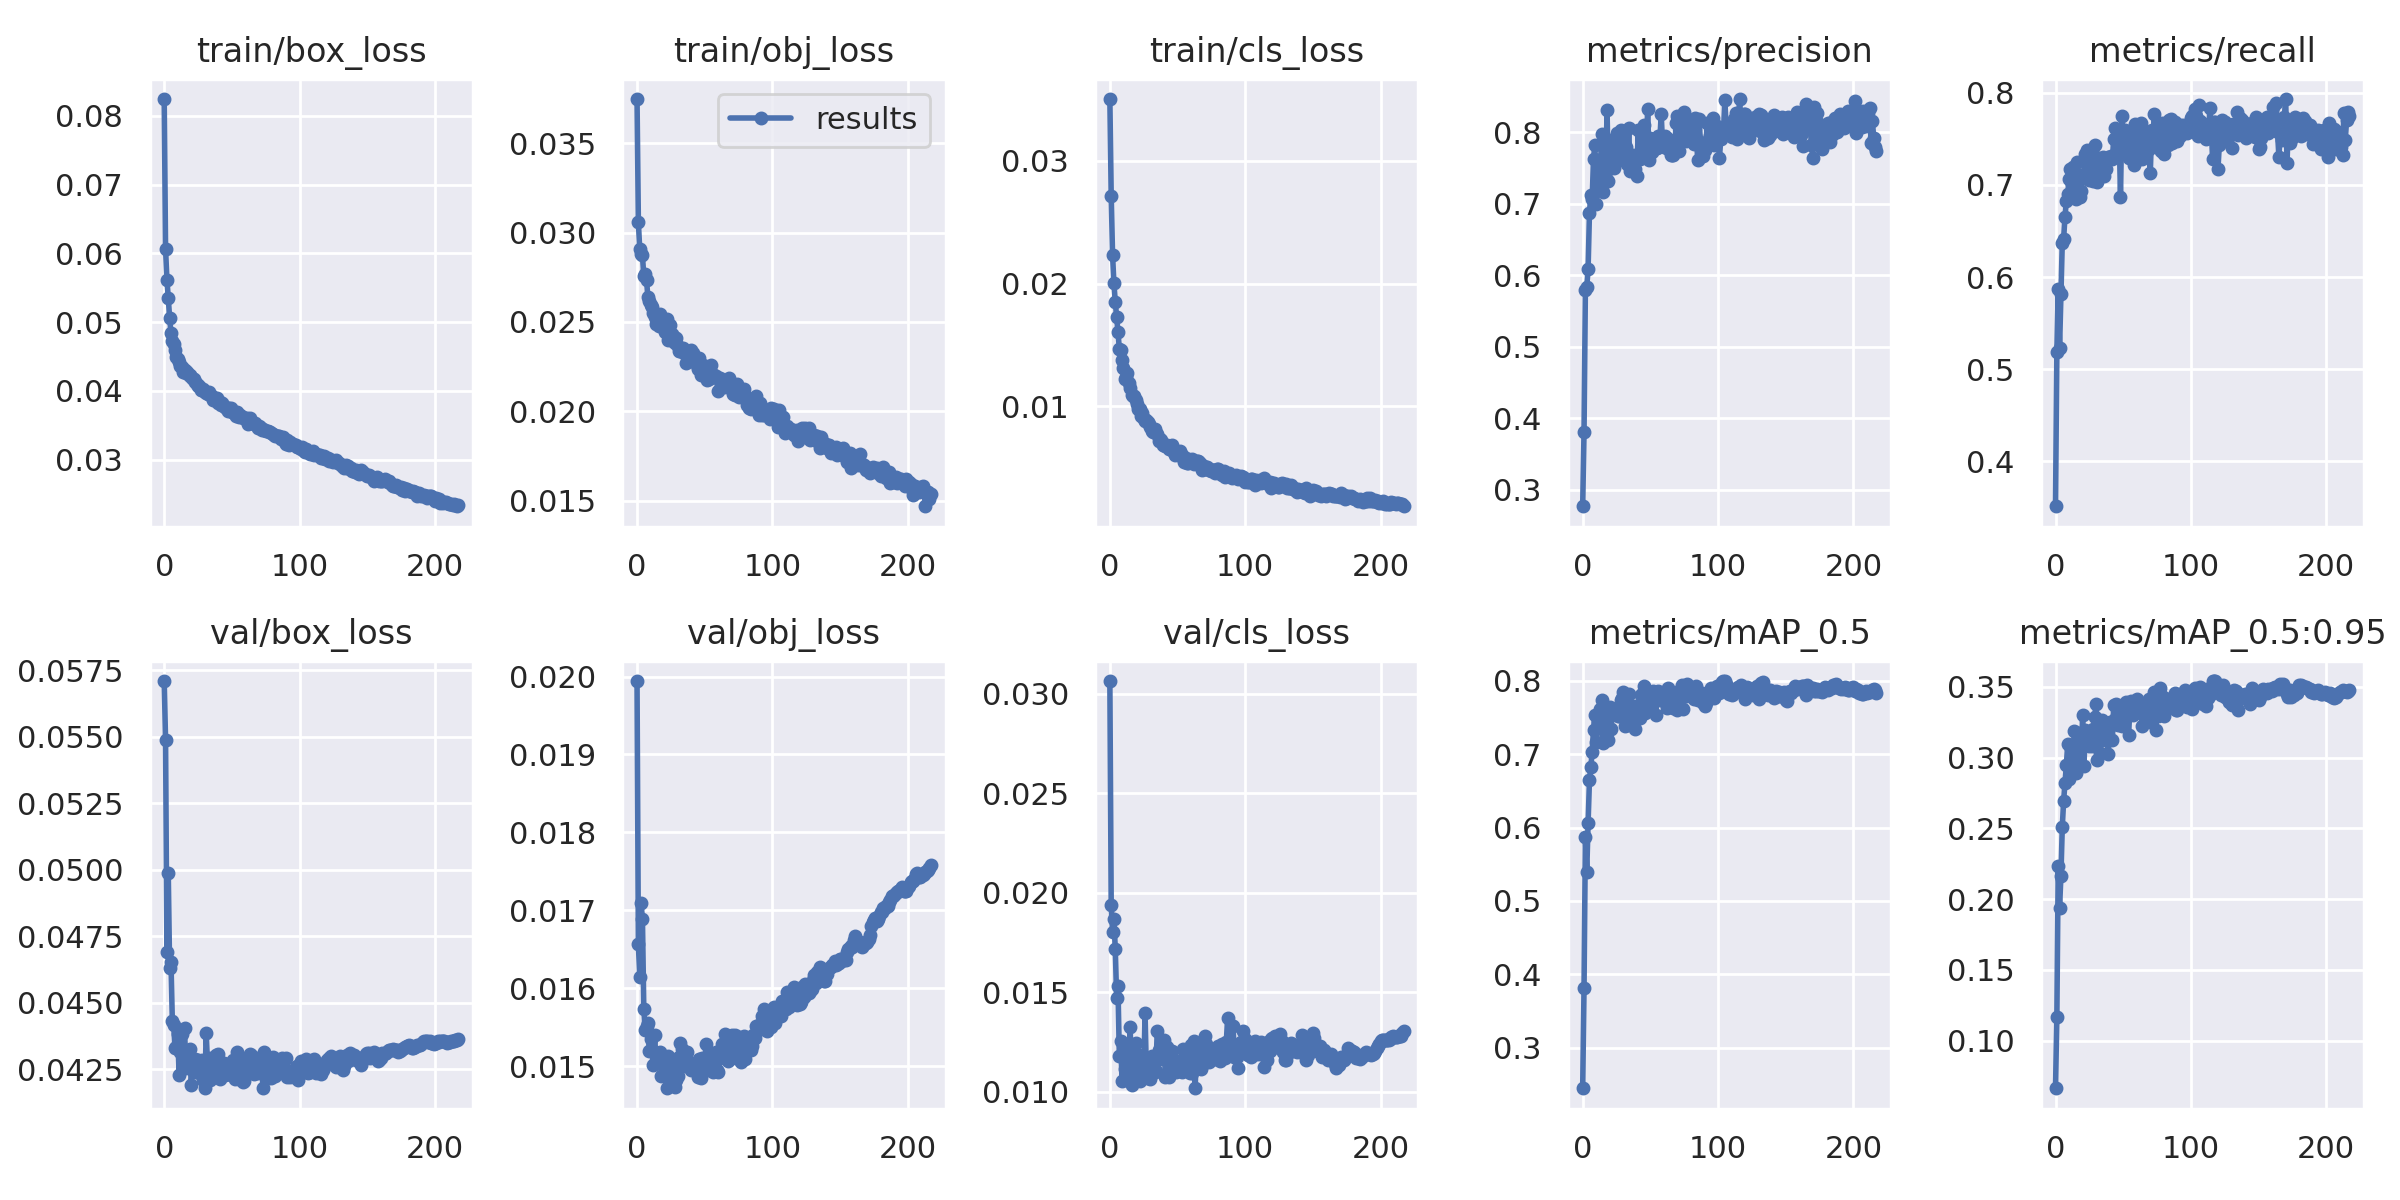

The file beside this chart, header and first rows:
epoch, train/box_loss, train/obj_loss, train/cls_loss, metrics/precision, metrics/recall, metrics/mAP_0.5, metrics/mAP_0.5:0.95, val/box_loss, val/obj_loss, val/cls_loss, x/lr0, x/lr1, x/lr2
0, 0.08243, 0.03747, 0.03504, 0.2772, 0.3512, 0.2445, 0.06637, 0.05709, 0.01994, 0.03065, 0.00289, 0.00289, 0.07399
1, 0.06063, 0.03057, 0.02715, 0.3814, 0.5187, 0.3812, 0.1171, 0.05489, 0.01656, 0.01937, 0.00579, 0.00579, 0.04789
2, 0.05617, 0.02906, 0.02234, 0.5794, 0.5868, 0.5874, 0.2236, 0.04691, 0.01614, 0.01802, 0.008689, 0.008689, 0.02179
3, 0.05354, 0.02883, 0.02001, 0.5836, 0.5229, 0.539, 0.1938, 0.04989, 0.01709, 0.01869, 0.009998, 0.009998, 0.009998
4, 0.0506, 0.02872, 0.01851, 0.6089, 0.5815, 0.6062, 0.2164, 0.04632, 0.01689, 0.01718, 0.009998, 0.009998, 0.009998
5, 0.04845, 0.02757, 0.01729, 0.6867, 0.6373, 0.6642, 0.2508, 0.04654, 0.01574, 0.01472, 0.009997, 0.009997, 0.009997
6, 0.04729, 0.02769, 0.01607, 0.7128, 0.6415, 0.6819, 0.2695, 0.04433, 0.01547, 0.01529, 0.009994, 0.009994, 0.009994
7, 0.04688, 0.02736, 0.01468, 0.7062, 0.6656, 0.7036, 0.2823, 0.04418, 0.01551, 0.01179, 0.009992, 0.009992, 0.009992
8, 0.04597, 0.0264, 0.01459, 0.763, 0.6823, 0.7331, 0.2946, 0.0433, 0.01555, 0.01255, 0.009989, 0.009989, 0.009989
9, 0.04487, 0.0262, 0.01378, 0.7822, 0.6896, 0.7529, 0.3095, 0.04333, 0.01519, 0.01054, 0.009986, 0.009986, 0.009986
10, 0.04459, 0.02595, 0.01312, 0.7, 0.7065, 0.7168, 0.2853, 0.04385, 0.01535, 0.01192, 0.009982, 0.009982, 0.009982
11, 0.04419, 0.02581, 0.01219, 0.7612, 0.717, 0.7433, 0.308, 0.04231, 0.01519, 0.01115, 0.009978, 0.009978, 0.009978
12, 0.04365, 0.02549, 0.01243, 0.7284, 0.7005, 0.7355, 0.297, 0.04315, 0.01502, 0.01217, 0.009973, 0.009973, 0.009973
13, 0.04354, 0.02529, 0.01268, 0.743, 0.7192, 0.7623, 0.3027, 0.04385, 0.0154, 0.01176, 0.009968, 0.009968, 0.009968
14, 0.04281, 0.02488, 0.01188, 0.798, 0.7149, 0.7742, 0.319, 0.04266, 0.01507, 0.01054, 0.009963, 0.009963, 0.009963
15, 0.04298, 0.02533, 0.01151, 0.7164, 0.6847, 0.7158, 0.2892, 0.04404, 0.0151, 0.01326, 0.009957, 0.009957, 0.009957
16, 0.04263, 0.02475, 0.01094, 0.7541, 0.7247, 0.7444, 0.2955, 0.04256, 0.01516, 0.01031, 0.009951, 0.009951, 0.009951
17, 0.04271, 0.02545, 0.01084, 0.736, 0.6935, 0.7265, 0.2998, 0.04286, 0.01518, 0.01158, 0.009944, 0.009944, 0.009944
18, 0.04229, 0.0249, 0.01085, 0.8307, 0.6872, 0.76, 0.3176, 0.04267, 0.01488, 0.0119, 0.009937, 0.009937, 0.009937
19, 0.04233, 0.02495, 0.01052, 0.7316, 0.6936, 0.7196, 0.2948, 0.04326, 0.01506, 0.01244, 0.009929, 0.009929, 0.009929
20, 0.042, 0.02493, 0.01016, 0.7889, 0.7092, 0.7649, 0.3299, 0.0419, 0.01505, 0.01082, 0.009921, 0.009921, 0.009921
21, 0.04168, 0.02444, 0.009817, 0.7639, 0.7122, 0.7344, 0.2941, 0.04283, 0.01493, 0.01158, 0.009913, 0.009913, 0.009913
22, 0.0417, 0.02515, 0.009781, 0.7742, 0.7332, 0.7618, 0.3193, 0.0424, 0.01472, 0.01052, 0.009904, 0.009904, 0.009904
23, 0.04132, 0.02402, 0.009246, 0.7498, 0.7378, 0.7615, 0.317, 0.04289, 0.01513, 0.01186, 0.009894, 0.009894, 0.009894
24, 0.04098, 0.02482, 0.009475, 0.7583, 0.7228, 0.7605, 0.3175, 0.04256, 0.01507, 0.01159, 0.009884, 0.009884, 0.009884
25, 0.04069, 0.02398, 0.008942, 0.7986, 0.7053, 0.7589, 0.3084, 0.04285, 0.01494, 0.01073, 0.009874, 0.009874, 0.009874
26, 0.04068, 0.0243, 0.008838, 0.7742, 0.714, 0.7516, 0.3133, 0.04236, 0.01487, 0.01395, 0.009864, 0.009864, 0.009864
27, 0.04019, 0.02416, 0.008902, 0.7789, 0.7081, 0.7519, 0.3085, 0.04279, 0.01507, 0.01091, 0.009853, 0.009853, 0.009853
28, 0.04009, 0.02382, 0.008719, 0.8037, 0.7044, 0.7736, 0.3204, 0.04286, 0.01473, 0.0107, 0.009841, 0.009841, 0.009841
29, 0.04021, 0.02409, 0.008527, 0.785, 0.7433, 0.7769, 0.329, 0.04211, 0.01482, 0.01085, 0.009829, 0.009829, 0.009829
30, 0.03982, 0.02365, 0.008339, 0.7921, 0.7303, 0.7843, 0.3382, 0.0418, 0.01487, 0.01064, 0.009817, 0.009817, 0.009817
31, 0.03972, 0.02337, 0.007951, 0.7626, 0.7034, 0.7389, 0.2984, 0.04387, 0.01512, 0.01181, 0.009804, 0.009804, 0.009804
32, 0.03952, 0.02336, 0.007872, 0.7801, 0.7108, 0.7588, 0.321, 0.04271, 0.01529, 0.01095, 0.009791, 0.009791, 0.009791
33, 0.03981, 0.02343, 0.008161, 0.7561, 0.7145, 0.74, 0.3035, 0.04295, 0.01522, 0.01098, 0.009777, 0.009777, 0.009777
34, 0.03936, 0.02356, 0.007809, 0.8065, 0.7204, 0.7827, 0.3269, 0.04212, 0.015, 0.01105, 0.009763, 0.009763, 0.009763
35, 0.03925, 0.02325, 0.007771, 0.7457, 0.7306, 0.7517, 0.3125, 0.04256, 0.0151, 0.01306, 0.009749, 0.009749, 0.009749
36, 0.03872, 0.0227, 0.007185, 0.7606, 0.7093, 0.7526, 0.3144, 0.0423, 0.0151, 0.01208, 0.009734, 0.009734, 0.009734
37, 0.03882, 0.02334, 0.007353, 0.7689, 0.7172, 0.746, 0.3149, 0.04282, 0.01519, 0.01166, 0.009719, 0.009719, 0.009719
38, 0.03871, 0.02284, 0.007281, 0.7598, 0.7286, 0.7654, 0.323, 0.04305, 0.01506, 0.01216, 0.009704, 0.009704, 0.009704
39, 0.03892, 0.02318, 0.006839, 0.7492, 0.7305, 0.7348, 0.3025, 0.04275, 0.01498, 0.01237, 0.009687, 0.009687, 0.009687
40, 0.03825, 0.02343, 0.006857, 0.7393, 0.7296, 0.7559, 0.3251, 0.04309, 0.01495, 0.01259, 0.009671, 0.009671, 0.009671
41, 0.03835, 0.02325, 0.006789, 0.8029, 0.7319, 0.7628, 0.3234, 0.04213, 0.015, 0.01073, 0.009654, 0.009654, 0.009654
42, 0.038, 0.02283, 0.006804, 0.7626, 0.7283, 0.7499, 0.3123, 0.04233, 0.01499, 0.01226, 0.009637, 0.009637, 0.009637
43, 0.03829, 0.02276, 0.006701, 0.7669, 0.7501, 0.7805, 0.3373, 0.04236, 0.01504, 0.01182, 0.009619, 0.009619, 0.009619
44, 0.03787, 0.0226, 0.006523, 0.7712, 0.7617, 0.7822, 0.3276, 0.04276, 0.01492, 0.01071, 0.009601, 0.009601, 0.009601
45, 0.03766, 0.02238, 0.006536, 0.8108, 0.7513, 0.7929, 0.3381, 0.04229, 0.01486, 0.01121, 0.009583, 0.009583, 0.009583
46, 0.03751, 0.023, 0.006831, 0.7716, 0.732, 0.7569, 0.3232, 0.04255, 0.01509, 0.01203, 0.009564, 0.009564, 0.009564
47, 0.03715, 0.02202, 0.00639, 0.7759, 0.7569, 0.7768, 0.3308, 0.04239, 0.01485, 0.01151, 0.009545, 0.009545, 0.009545
48, 0.03749, 0.0222, 0.006044, 0.8327, 0.6873, 0.7703, 0.3249, 0.04243, 0.0151, 0.01152, 0.009525, 0.009525, 0.009525
49, 0.03745, 0.02258, 0.006179, 0.7616, 0.7748, 0.7675, 0.3223, 0.0423, 0.01495, 0.01097, 0.009505, 0.009505, 0.009505
50, 0.03691, 0.02214, 0.006106, 0.7928, 0.7568, 0.7815, 0.3356, 0.04251, 0.01506, 0.01129, 0.009485, 0.009485, 0.009485
51, 0.03694, 0.02201, 0.006071, 0.7731, 0.7595, 0.7797, 0.334, 0.04286, 0.01529, 0.01155, 0.009464, 0.009464, 0.009464
52, 0.0367, 0.02177, 0.006345, 0.7894, 0.7369, 0.7859, 0.3396, 0.04214, 0.01495, 0.01132, 0.009443, 0.009443, 0.009443
53, 0.03638, 0.02183, 0.005993, 0.7856, 0.7444, 0.7756, 0.3302, 0.04228, 0.01512, 0.01097, 0.009421, 0.009421, 0.009421
54, 0.03698, 0.02224, 0.005777, 0.7781, 0.7288, 0.7535, 0.3161, 0.04317, 0.01517, 0.01214, 0.0094, 0.0094, 0.0094
55, 0.03626, 0.02257, 0.005469, 0.7779, 0.7563, 0.7793, 0.3363, 0.04277, 0.01497, 0.01171, 0.009377, 0.009377, 0.009377
56, 0.0365, 0.02197, 0.00579, 0.7948, 0.7321, 0.7866, 0.3399, 0.04226, 0.01493, 0.01132, 0.009355, 0.009355, 0.009355
57, 0.03626, 0.02201, 0.005418, 0.7895, 0.7326, 0.7735, 0.3301, 0.0421, 0.01509, 0.01174, 0.009332, 0.009332, 0.009332
58, 0.03624, 0.022, 0.005392, 0.8256, 0.7217, 0.7837, 0.3335, 0.04204, 0.01518, 0.01136, 0.009308, 0.009308, 0.009308
59, 0.03599, 0.02187, 0.005608, 0.7832, 0.7659, 0.7748, 0.3372, 0.04206, 0.01496, 0.01095, 0.009285, 0.009285, 0.009285
... 158 more rows
